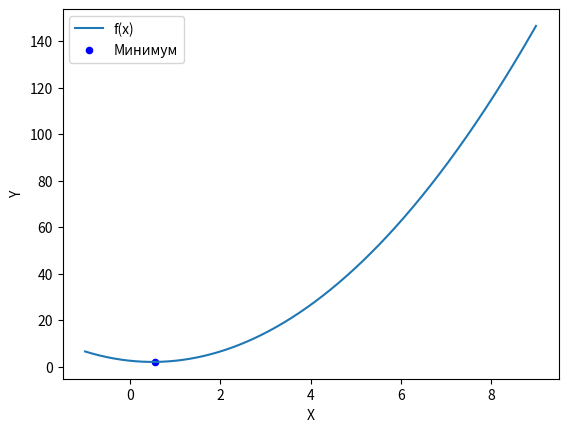

Here is the Python script that generated this plot:

# Нахождение точки минимума методом дихотомии
# Входные данные: интервал неопределённости l; шаг betta; точность epsilon; сама функция; кол-во кругов k
# Выходные данные: исходная функция; точка минимума; интервал, в котором найдена функция; ->
# -> значение функции в точке минимума; n - индекс конечного интервала неопределённости; r - сходимость

import math
import matplotlib.pyplot as plt
import numpy as np

def function(x):
    """Функция, которая считает значение основной функции из условия"""
    res = []
    for i in range(len(x)):
        res.append((2 * math.pow(x[i], 2)) - (2 * x[i]) + (5 / 2))
    return res

def y_z(a, b):
    """Функция, которая находит новые значения y и z"""
    y_new = (a + b - betta) / 2
    z_new = (a + b + betta) / 2
    return y_new, z_new

def fy_fz(y, z):
    """Функция, которая считает значение основной функции в точках y и z"""
    f_y = function([y])
    f_z = function([z])
    if f_y <= f_z:
        l[1] = z
    else:
        l[0] = y
    return 2 * (k + 1)

def accuracy(a, b):
    """Функция, которая проверяет точность"""
    f = False
    if math.fabs(b - a) < epsilon:
        f = True
    return f

l = [-1, 9]
betta = 0.2
epsilon = 0.5
k = 0
n = 0

print()
print(f"""Входные данные:
Интервал неопределённости: {l}
Шаг betta: {betta}
Точность epsilon: {epsilon}
Сама функция: 2x^2 - 2x + 5/2
Начальное k: {k}
      """)

while not accuracy(l[0], l[1]):
    y, z = y_z(l[0], l[1])
    n = fy_fz(y, z)
    accuracy(l[0], l[1])
    k += 1

print(f"""Выходные данные:
Исходная функция: 2x^2 - 2x + 5/2
Точка минимума: {(l[1] + l[0]) / 2}
Конечный интервал неопределённости: {l}
Значение функции в точке минимума: {function([(l[1] + l[0]) / 2])}
Индекс конечного интервала неопределённости: {n}
Сходимость: {1 / (math.pow(2, n))}
Конечное к: {k}
Точность (по отношению к epsilon): {math.fabs(l[1] - l[0])}
      """)

x_range = np.linspace(-1, 9 ,1000)
plt.plot(x_range, function(x_range), label='f(x)')
plt.scatter((l[1] + l[0]) / 2, function([(l[1] + l[0]) / 2]), color='blue', s=20, label='Минимум')
plt.xlabel('X')
plt.ylabel('Y')
plt.legend()
plt.show()
